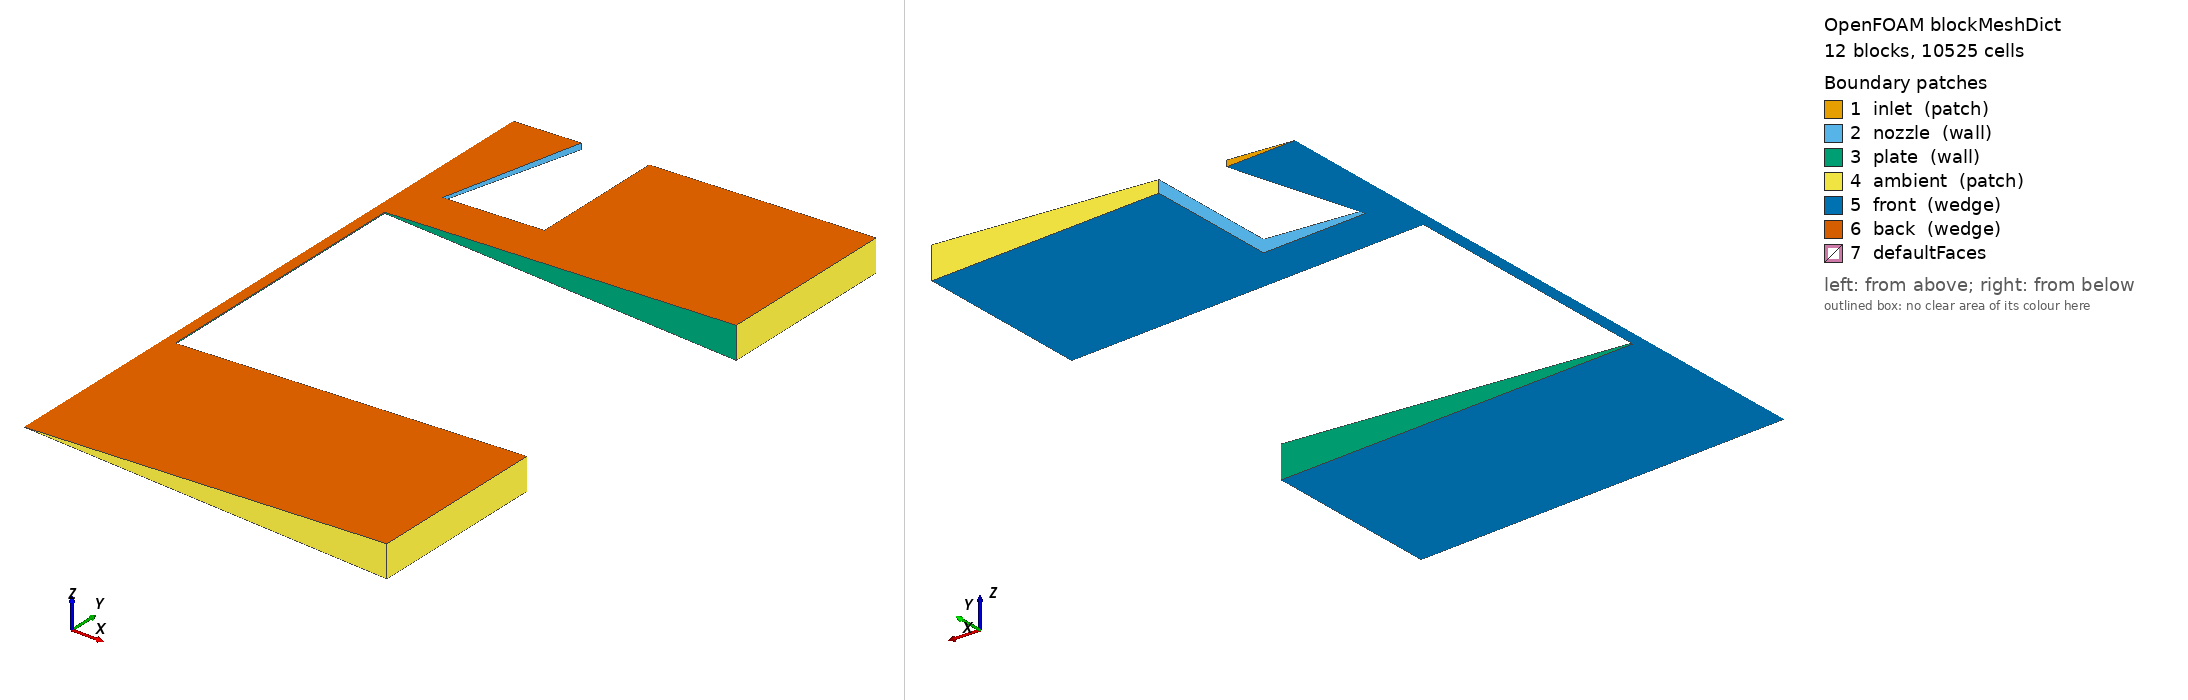

OpenFOAM case: the mesh blockMesh builds from blockMeshDict, 12 block(s), 10525 cells. Boundary patches (legend numbers): 1 inlet (patch), 2 nozzle (wall), 3 plate (wall), 4 ambient (patch), 5 front (wedge), 6 back (wedge), 7 defaultFaces. Left view from above one corner, right view from below the opposite corner. Boundary conditions: 5 field file(s) under 0/ or 0.orig/; 6 of 7 drawn patches have an entry in a shipped field file.

=== system/blockMeshDict ===
FoamFile
{
    version     2.0;
    format      ascii;
    class       dictionary;
    object      blockMeshDict;
}
// * * * * * * * * * * * * * * * * * * * * * * * * * * * * * * * * * * * * * //

scale   1e-3;

vertices
(
    (0 -10 0)
    (0.249762055 -10 -0.0109048468)
    (0.249762055 -6 -0.0109048468)
    (0 -6 0)
    (0.249762055 -10 0.0109048468)
    (0.249762055 -6 0.0109048468)
    (0.749286166 -10 -0.0327145405)
    (0.749286166 -6 -0.0327145405)
    (0.749286166 -10 0.0327145405)
    (0.749286166 -6 0.0327145405)
    (2.99714466 -10 -0.130858162)
    (2.99714466 -6 -0.130858162)
    (2.99714466 -10 0.130858162)
    (2.99714466 -6 0.130858162)
    (7.99238577 -10 -0.348955099)
    (7.99238577 -6 -0.348955099)
    (7.99238577 -10 0.348955099)
    (7.99238577 -6 0.348955099)
    (0.249762055 0 -0.0109048468)
    (0 0 0)
    (0.249762055 0 0.0109048468)
    (0.249762055 1 -0.0109048468)
    (0 1 0)
    (0.249762055 1 0.0109048468)
    (0.749286166 0 -0.0327145405)
    (0.749286166 1 -0.0327145405)
    (0.749286166 0 0.0327145405)
    (0.749286166 1 0.0327145405)
    (2.99714466 0 -0.130858162)
    (2.99714466 1 -0.130858162)
    (2.99714466 0 0.130858162)
    (2.99714466 1 0.130858162)
    (7.99238577 0 -0.348955099)
    (7.99238577 1 -0.348955099)
    (7.99238577 0 0.348955099)
    (7.99238577 1 0.348955099)
    (0.499524111 4 -0.0218096937)
    (0 4 0)
    (0.499524111 4 0.0218096937)
    (1.49857233 4 -0.065429081)
    (1.49857233 4 0.065429081)
    (7.99238577 4 -0.348955099)
    (2.99714466 4 -0.130858162)
    (7.99238577 4 0.348955099)
    (2.99714466 4 0.130858162)
);

blocks
(
    hex (0 1 2 3 0 4 5 3) (10 33 1) simpleGrading (1 0.25 1)
    hex (1 6 7 2 4 8 9 5) (17 33 1) simpleGrading (1 0.25 1)
    hex (6 10 11 7 8 12 13 9) (38 33 1) simpleGrading (3 0.25 1)
    hex (10 14 15 11 12 16 17 13) (20 33 1) simpleGrading (4 0.25 1)
    hex (3 2 18 19 3 5 20 19) (10 150 1) simpleGrading (1 1 1)
    hex (19 18 21 22 19 20 23 22) (10 40 1) simpleGrading (1 1 1)
    hex (18 24 25 21 20 26 27 23) (17 40 1) simpleGrading (1 1 1)
    hex (24 28 29 25 26 30 31 27) (38 40 1) simpleGrading (3 1 1)
    hex (28 32 33 29 30 34 35 31) (20 40 1) simpleGrading (4 1 1)
    hex (22 21 36 37 22 23 38 37) (10 60 1) simpleGrading (1 1 1)
    hex (21 25 39 36 23 27 40 38) (17 60 1) simpleGrading (1 1 1)
    hex (29 33 41 42 31 35 43 44) (20 60 1) simpleGrading (4 2 1)
);

edges
(
);

boundary
(
    inlet
    {
        type patch;
        faces
        (
            (37 36 38 37)
            (36 39 40 38)
        );
    }
    nozzle
    {
        type wall;
        faces
        (
            (25 27 40 39)
            (25 29 31 27)
            (29 42 44 31)
        );
    }
    plate
    {
        type wall;
        faces
        (
            (18 20 26 24)
            (24 26 30 28)
            (28 30 34 32)
            (2 5 20 18)
            (2 7 9 5)
            (7 11 13 9)
            (11 15 17 13)
        );
    }
    ambient
    {
        type patch;
        faces
        (
            (32 34 35 33)
            (33 35 43 41)
            (42 41 43 44)
            (14 16 17 15)
            (0 0 4 1)
            (1 4 8 6)
            (6 8 12 10)
            (10 12 16 14)
        );
    }
    front
    {
        type wedge;
        faces
        (
            (0 1 2 3)
            (1 6 7 2)
            (6 10 11 7)
            (10 14 15 11)
            (3 2 18 19)
            (19 18 21 22)
            (18 24 25 21)
            (24 28 29 25)
            (28 32 33 29)
            (22 21 36 37)
            (21 25 39 36)
            (29 33 41 42)
        );
    }
    back
    {
        type wedge;
        faces
        (
            (0 3 5 4)
            (4 5 9 8)
            (8 9 13 12)
            (12 13 17 16)
            (3 19 20 5)
            (19 22 23 20)
            (20 23 27 26)
            (26 27 31 30)
            (30 31 35 34)
            (22 37 38 23)
            (23 38 40 27)
            (31 44 43 35)
        );
    }
);

// ************************************************************************* //


=== system/controlDict ===
FoamFile
{
    version     2.0;
    format      ascii;
    class       dictionary;
    object      controlDict;
}
// * * * * * * * * * * * * * * * * * * * * * * * * * * * * * * * * * * * * * //

application     reactingFoam;

startFrom       latestTime;
startTime       0;
stopAt          endTime;
endTime         8000;      // LTS pseudo-time iterations
deltaT          1;
writeControl    timeStep;
writeInterval   1000;
purgeWrite      0;
writeFormat     ascii;
writePrecision  8;
writeCompression off;
timeFormat      general;
timePrecision   6;
runTimeModifiable true;

functions
{
    MachNo
    {
        type            MachNo;
        libs            (fieldFunctionObjects);
        executeControl  writeTime;
        writeControl    writeTime;
    }
    massFlow
    {
        type            surfaceFieldValue;
        libs            (fieldFunctionObjects);
        regionType      patch;
        name            inlet;
        operation       sum;
        fields          (phi);
        writeFields     false;
        writeControl    timeStep;
        writeInterval   20;
    }
    platePressure
    {
        type            surfaceFieldValue;
        libs            (fieldFunctionObjects);
        regionType      patch;
        name            plate;
        operation       max;
        fields          (p);
        writeFields     false;
        writeControl    timeStep;
        writeInterval   20;
    }
}

// ************************************************************************* //


=== 0.orig/O2 ===
FoamFile
{
    version     2.0;
    format      ascii;
    class       volScalarField;
    object      O2;
}
// * * * * * * * * * * * * * * * * * * * * * * * * * * * * * * * * * * * * * //

dimensions      [0 0 0 0 0 0 0];

internalField   uniform 0.233;

boundaryField
{
    inlet
    {
        type            fixedValue;
        value           uniform 1.0;
    }
    ambient
    {
        type            inletOutlet;
        inletValue      uniform 0.233;
        value           uniform 0.233;
    }
    "(nozzle|plate)"
    {
        type            zeroGradient;
    }
    "(front|back)"
    {
        type            wedge;
    }
}

// ************************************************************************* //


=== 0.orig/T ===
FoamFile
{
    version     2.0;
    format      ascii;
    class       volScalarField;
    object      T;
}
// * * * * * * * * * * * * * * * * * * * * * * * * * * * * * * * * * * * * * //

dimensions      [0 0 0 1 0 0 0];

internalField   uniform 300.0;

boundaryField
{
    inlet
    {
        type            totalTemperature;
        gamma           1.4;
        T0              uniform 300.0;
        value           uniform 300.0;
    }
    ambient
    {
        type            inletOutlet;
        inletValue      uniform 300.0;
        value           uniform 300.0;
    }
    "(nozzle|plate)"
    {
        type            fixedValue;
        value           uniform 300.0;
    }
    "(front|back)"
    {
        type            wedge;
    }
}

// ************************************************************************* //


=== 0.orig/p ===
FoamFile
{
    version     2.0;
    format      ascii;
    class       volScalarField;
    object      p;
}
// * * * * * * * * * * * * * * * * * * * * * * * * * * * * * * * * * * * * * //

dimensions      [1 -1 -2 0 0 0 0];

internalField   uniform 101325.0;

boundaryField
{
    inlet
    {
        type            uniformTotalPressure;
        p0              table ((0 101325.0) (1500 201325.0) (1e6 201325.0));
        value           uniform 101325.0;
    }
    ambient
    {
        type            totalPressure;
        p0              uniform 101325.0;
        value           uniform 101325.0;
    }
    "(nozzle|plate)"
    {
        type            zeroGradient;
    }
    "(front|back)"
    {
        type            wedge;
    }
}

// ************************************************************************* //


=== 0/N2 ===
FoamFile
{
    version     2.0;
    format      ascii;
    class       volScalarField;
    object      N2;
}
// * * * * * * * * * * * * * * * * * * * * * * * * * * * * * * * * * * * * * //

dimensions      [0 0 0 0 0 0 0];

internalField   uniform 0.767;

boundaryField
{
    inlet
    {
        type            fixedValue;
        value           uniform 0.0;
    }
    ambient
    {
        type            inletOutlet;
        inletValue      uniform 0.767;
        value           uniform 0.767;
    }
    "(nozzle|plate)"
    {
        type            zeroGradient;
    }
    "(front|back)"
    {
        type            wedge;
    }
}

// ************************************************************************* //


=== 0/nut ===
FoamFile
{
    version     2.0;
    format      ascii;
    class       volScalarField;
    object      nut;
}
// * * * * * * * * * * * * * * * * * * * * * * * * * * * * * * * * * * * * * //

dimensions      [0 2 -1 0 0 0 0];

internalField   uniform 0;

boundaryField
{
    "(inlet|ambient)"
    {
        type            calculated;
        value           uniform 0;
    }
    "(nozzle|plate)"
    {
        type            nutkWallFunction;
        value           uniform 0;
    }
    "(front|back)"
    {
        type            wedge;
    }
}

// ************************************************************************* //
